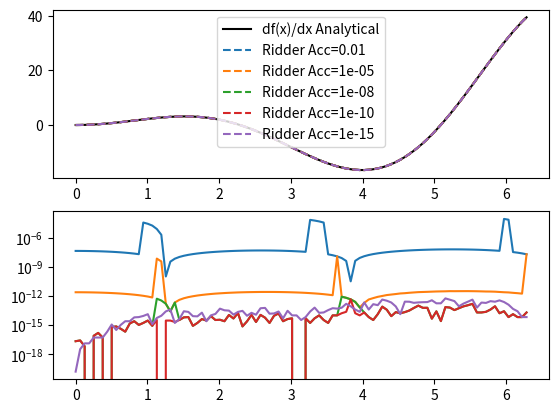

Here is the Python script that generated this plot:
import numpy as np
import matplotlib.pyplot as plt

def func(x):
    return (x**2.)*np.sin(x)

def df_dx_analytical(x):
    return 2.*x*np.sin(x) + (x**2.) * np.cos(x)

def central_difference(func, x, h):
    """Comptue the derivative of a function evaluated at x, with step size h"""
    return (func(x+h) - func(x-h))/(2.*h)   

def ridders_equation(D1, D2, j, dec_factor):
    j_factor = dec_factor**(2.*(j+1.))
    return (j_factor * D2 - D1)/(j_factor - 1)
    

def ridders_method(func, x_ar, h_start, dec_factor, target_acc, approx_array_length=15):
    """"""
    derivative_array = np.zeros_like(x_ar)
    unc_array = np.zeros_like(x_ar)

    for ar_idx in range(x_ar.shape[0]):
        x = x_ar[ar_idx]

        # Make this larger if we have not reached our target accuracy yet
        approximations = np.zeros(approx_array_length)
        uncertainties = np.zeros(approx_array_length)
        uncertainties[0] = np.inf # set uncertainty arbitrarily large for the error improvement comparison

        h_i = h_start
        approximations[0] = central_difference(func, x, h_i)
        best_guess = approximations[0]

        for i in range(1, approx_array_length):            
            # Add in a new estimation with smaller step size
            h_i /= dec_factor
            approximations[i] = central_difference(func, x, h_i)
            for j in range(i):
                # Add the new approximation into the 'tree of estimations'
                approximations[i-j-1] = ridders_equation(approximations[i-j-1], approximations[i-j], j, dec_factor) 
            uncertainties[i] = np.abs(approximations[0] - best_guess)

            # Test if we are below our target accuracy
            if (uncertainties[i] < target_acc) or (uncertainties[i] > uncertainties[i-1]):
                derivative_array[ar_idx] = approximations[0]
                unc_array[ar_idx] = uncertainties[i]
                break
            else:
                best_guess = approximations[0]

    return derivative_array     
        

def diff_func():
    h_vals = [0.1, 0.01, 0.001]
    ridder_h_start = 1
    ridder_d = 2
    target_acc = 1e-2
    x = np.linspace(0, 2*np.pi, 101)

    fig, (ax0, ax1) = plt.subplots(2,1)
#    ax0.plot(x, func(x), label='f(x)', c='black')
    ax0.plot(x, df_dx_analytical(x), label='df(x)/dx Analytical', c='black')

    #for h in h_vals:
    #    plt.plot(x, central_difference(func, x, h), label=f'df(x)/dx CD h={h}', ls='--')

    for target_acc in [1e-2, 1e-5, 1e-8, 1e-10, 1e-15]:
        ridder_derivative = ridders_method(func, x, ridder_h_start, ridder_d, target_acc)
        ax0.plot(x, ridder_derivative, ls='--', label=f'Ridder Acc={target_acc}')
        
      
        ax1.plot(x, np.abs(ridder_derivative - df_dx_analytical(x)))
    ax0.legend()
    plt.yscale('log')
    plt.show()

def main():
    diff_func()
#    ridders_method(func, np.array([1]), 0.1, 2, 1e-5)


if __name__ == '__main__':
    main()
